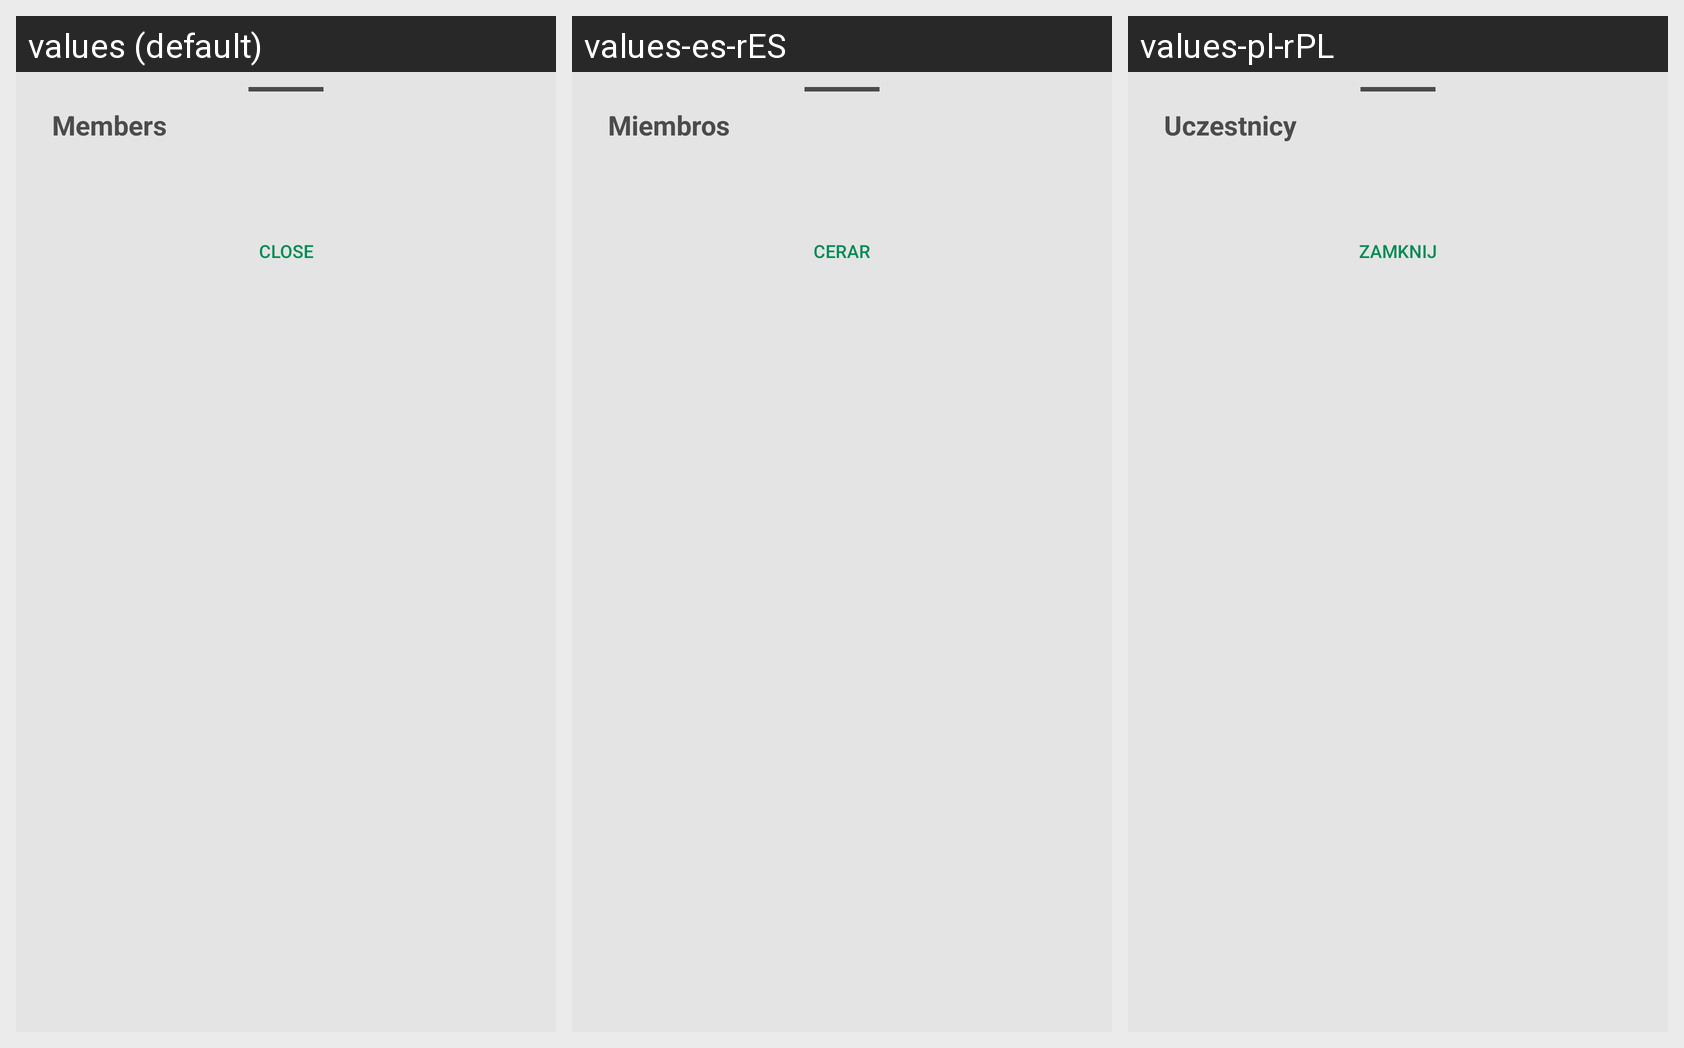

Locale-by-locale string values for the Android screen shown in this grid:
Android screen res/layout/dialog_event_members.xml rendered under 3 locales, left to right: values (default), values-es-rES, values-pl-rPL. Device: Nexus 5 (rendered at 1080×1920; each locale shown at half size, 540×960, under a caption strip naming it); theme Theme.BuddyFinder.
Strings drawn on this screen, with the default value and each locale's value (text and hints the layout hard-codes, and strings that could not be matched under every locale, appear in the picture but are not listed):

members
  values: Members
  values-es-rES: Miembros
  values-pl-rPL: Uczestnicy

close
  values: Close
  values-es-rES: Cerar
  values-pl-rPL: Zamknij
